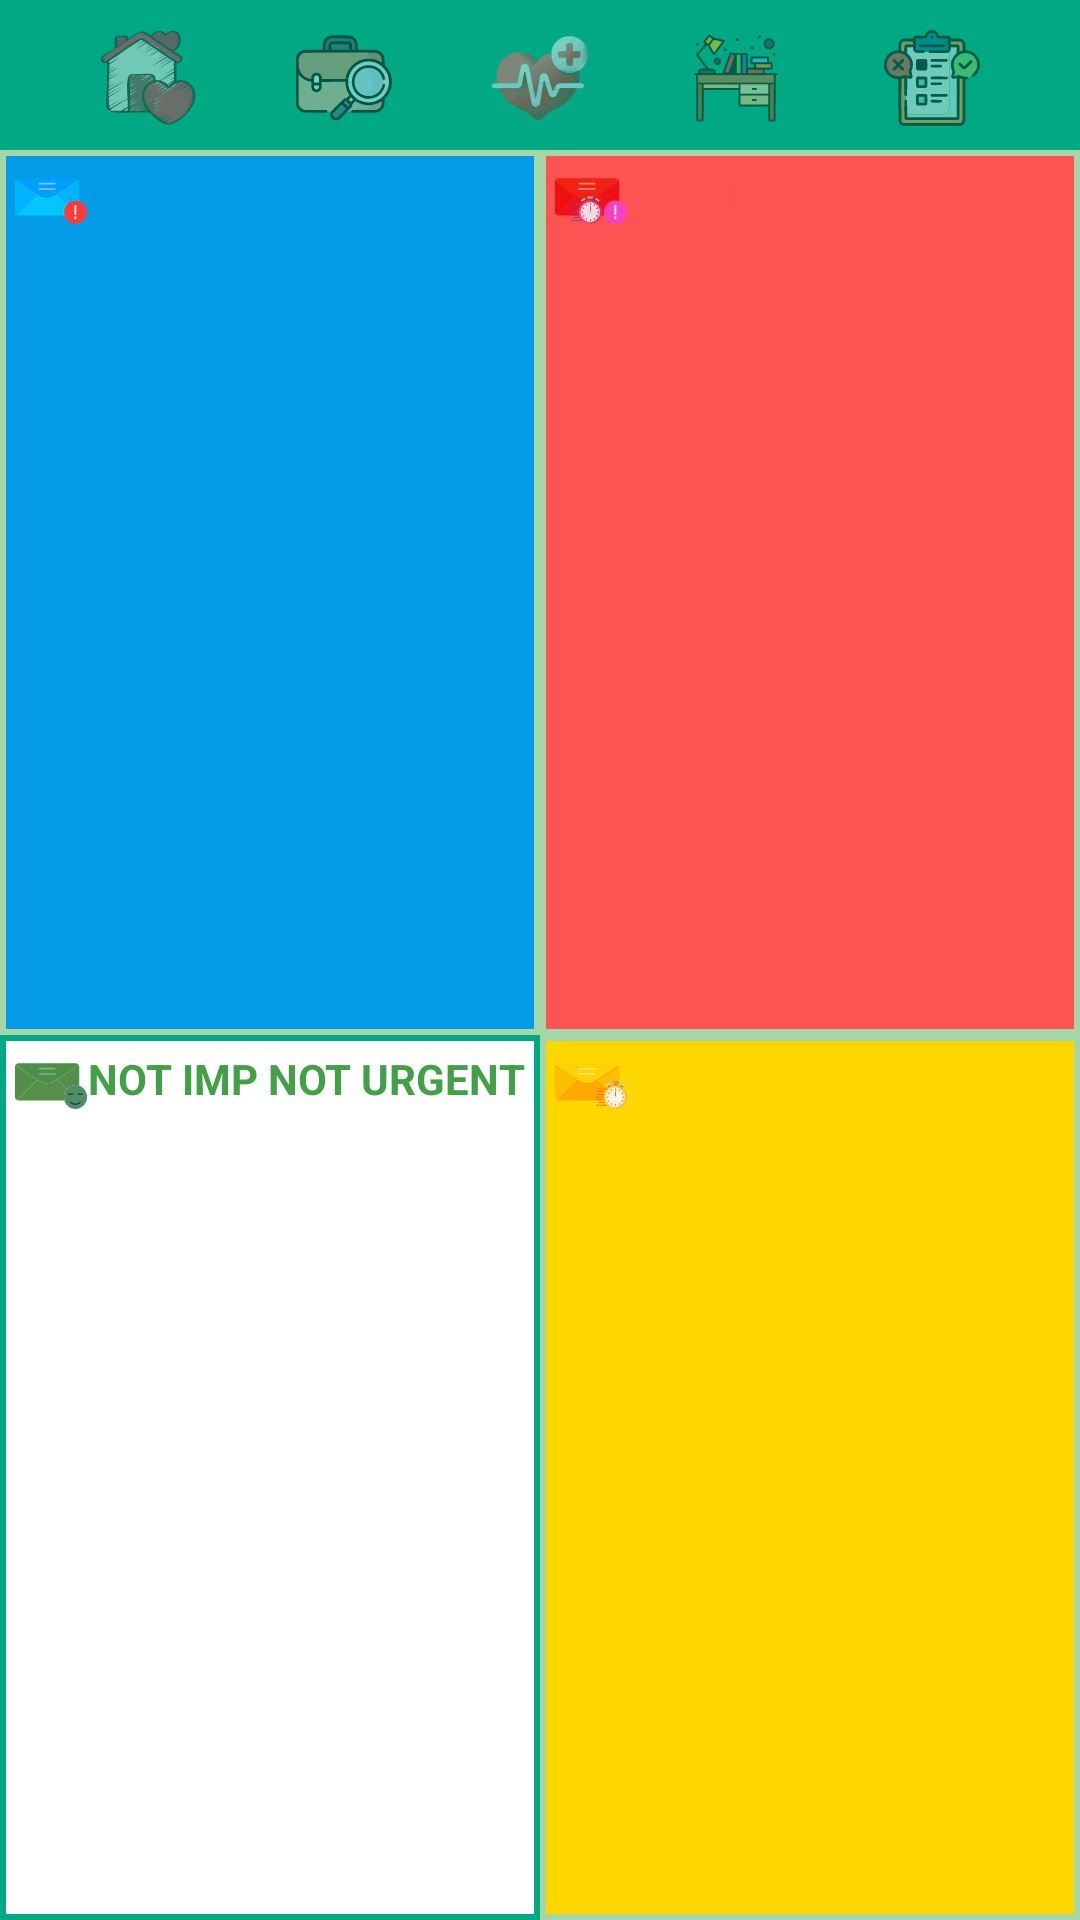

Write the Android layout XML for this screen, with the resource values it uses.
<!-- AndroidManifest.xml: application theme Theme.MyUIRoom -->
<!-- res/layout/task_for_type.xml -->
<?xml version="1.0" encoding="utf-8"?>
<androidx.constraintlayout.widget.ConstraintLayout
    xmlns:android="http://schemas.android.com/apk/res/android"
    xmlns:tools="http://schemas.android.com/tools"
    xmlns:app="http://schemas.android.com/apk/res-auto"
    android:layout_width="match_parent"
    android:layout_height="match_parent"
    tools:context=".tabs.TaskForType">



    <androidx.constraintlayout.widget.ConstraintLayout
        android:id="@+id/content"
        android:layout_width="match_parent"
        android:layout_height="70dp"
        android:background="@color/green_medium"
        app:layout_constraintEnd_toEndOf="parent"
        app:layout_constraintStart_toStartOf="parent"
        app:layout_constraintTop_toTopOf="parent">

        <androidx.appcompat.widget.AppCompatImageButton
            android:id="@+id/ib_family"
            android:layout_width="wrap_content"
            android:layout_height="wrap_content"
            app:layout_constraintTop_toTopOf="parent"
            app:layout_constraintStart_toStartOf="parent"
            app:layout_constraintEnd_toStartOf="@+id/ib_job"
            android:background="@drawable/selector_family_button"
            android:layout_marginTop="10dp"
            />
        <androidx.appcompat.widget.AppCompatImageButton
            android:id="@+id/ib_job"
            android:layout_width="wrap_content"
            android:layout_height="wrap_content"
            app:layout_constraintTop_toTopOf="parent"
            app:layout_constraintStart_toEndOf="@+id/ib_family"
            app:layout_constraintEnd_toStartOf="@+id/ib_health"
            android:background="@drawable/selector_job_button"
            android:layout_marginTop="10dp"
            />
        <androidx.appcompat.widget.AppCompatImageButton
            android:id="@+id/ib_health"
            android:layout_width="wrap_content"
            android:layout_height="wrap_content"
            app:layout_constraintTop_toTopOf="parent"
            app:layout_constraintStart_toEndOf="@+id/ib_job"
            app:layout_constraintEnd_toStartOf="@+id/ib_study"
            android:background="@drawable/selector_medical_button"
            android:layout_marginTop="10dp"
            />
        <androidx.appcompat.widget.AppCompatImageButton
            android:id="@+id/ib_study"
            android:layout_width="wrap_content"
            android:layout_height="wrap_content"
            app:layout_constraintTop_toTopOf="parent"
            app:layout_constraintStart_toEndOf="@+id/ib_health"
            app:layout_constraintEnd_toStartOf="@+id/ib_everything"
            android:background="@drawable/selector_table_button"
            android:layout_marginTop="10dp"
            />

        <androidx.appcompat.widget.AppCompatImageButton
            android:id="@+id/ib_everything"
            android:layout_width="wrap_content"
            android:layout_height="wrap_content"
            app:layout_constraintTop_toTopOf="parent"
            app:layout_constraintStart_toEndOf="@+id/ib_study"
            app:layout_constraintEnd_toEndOf="parent"
            android:background="@drawable/selector_testing_button"
            android:layout_marginTop="10dp"
            />

    </androidx.constraintlayout.widget.ConstraintLayout>

    <GridLayout
        android:id="@+id/gridLayout"
        android:layout_width="match_parent"
        android:layout_height="match_parent"
        android:rowCount="2"
        android:columnCount="2"
        android:useDefaultMargins="false"
        android:layout_marginTop="50dp">

        
        <FrameLayout
            android:layout_width="0dp"
            android:layout_height="0dp"
            android:layout_rowWeight="1"
            android:layout_columnWeight="1">



            <androidx.recyclerview.widget.RecyclerView
                android:id="@+id/important"
                android:layout_width="match_parent"
                android:layout_height="match_parent"
                android:background="@drawable/frame_blue"
                android:paddingTop="30dp" >



            </androidx.recyclerview.widget.RecyclerView>
            <androidx.appcompat.widget.AppCompatImageButton
                android:id="@+id/im_important"
                android:layout_width="wrap_content"
                android:layout_height="wrap_content"
                android:layout_marginTop="5dp"
                android:layout_marginStart="5dp"
                android:background="@drawable/urgent_blue" />

            <TextView
                android:id="@+id/tv_important"
                android:layout_width="wrap_content"
                android:layout_height="wrap_content"
                android:text="@string/important"
                android:layout_marginTop="5dp"
                android:layout_marginEnd="5dp"
                android:layout_gravity="top|end"
                android:textColor="@color/light_blue"
                android:textStyle="bold"/>


        </FrameLayout>

        
        <FrameLayout
            android:layout_width="0dp"
            android:layout_height="0dp"
            android:layout_rowWeight="1"
            android:layout_columnWeight="1">

            <androidx.recyclerview.widget.RecyclerView
                android:id="@+id/important_and_urgent"
                android:layout_width="match_parent"
                android:layout_height="match_parent"
                android:background="@drawable/frame_red"
                android:paddingTop="30dp"/>
            <androidx.appcompat.widget.AppCompatImageButton
                android:id="@+id/im_important_and_urgent"
                android:layout_width="wrap_content"
                android:layout_height="wrap_content"
                android:layout_marginTop="5dp"
                android:layout_marginStart="5dp"
                android:background="@drawable/urgent_and_important_3" />

            <TextView
                android:id="@+id/tv_important_and_urgent"
                android:layout_width="wrap_content"
                android:layout_height="wrap_content"
                android:text="@string/imp_and_urgent"
                android:layout_marginTop="5dp"
                android:layout_marginEnd="5dp"
                android:layout_gravity="top|end"
                android:textColor="@color/red"
                android:textStyle="bold"/>
        </FrameLayout>

        
        <FrameLayout
            android:layout_width="0dp"
            android:layout_height="0dp"
            android:layout_rowWeight="1"
            android:layout_columnWeight="1">
            <androidx.recyclerview.widget.RecyclerView
                android:id="@+id/not_important_and_urgent"
                android:layout_width="match_parent"
                android:layout_height="match_parent"
                android:background="@drawable/frame_green"
                android:paddingTop="30dp"
                />
            <androidx.appcompat.widget.AppCompatImageButton
                android:id="@+id/image_not_important_and_urgent"
                android:layout_width="wrap_content"
                android:layout_height="wrap_content"
                android:layout_marginTop="5dp"
                android:layout_marginStart="5dp"
                android:background="@drawable/relax_urg"/>

            <TextView
                android:id="@+id/tv_not_important_and_urgent"
                android:layout_width="wrap_content"
                android:layout_height="wrap_content"
                android:text="@string/not_imp_and_urgen"
                android:layout_marginTop="5dp"
                android:layout_marginEnd="5dp"
                android:layout_gravity="top|end"
                android:textColor="@color/green_dark"
                android:textStyle="bold"/>
        </FrameLayout>

        
        <FrameLayout
            android:layout_width="0dp"
            android:layout_height="0dp"
            android:layout_rowWeight="1"
            android:layout_columnWeight="1">
            <androidx.recyclerview.widget.RecyclerView
                android:id="@+id/urgent"
                android:layout_width="match_parent"
                android:layout_height="match_parent"
                android:background="@drawable/frame_gold"
                android:paddingTop="30dp"/>
            <androidx.appcompat.widget.AppCompatImageButton
                android:id="@+id/image_urgent"
                android:layout_width="wrap_content"
                android:layout_height="wrap_content"
                android:layout_marginTop="5dp"
                android:layout_marginStart="5dp"
                android:background="@drawable/urgent_urg"/>

            <TextView
                android:id="@+id/tv_urgent"
                android:layout_width="wrap_content"
                android:layout_height="wrap_content"
                android:layout_gravity="top|end"
                android:layout_marginTop="5dp"
                android:layout_marginEnd="5dp"
                android:text="@string/urgent"
                android:textColor="@color/gold"
                android:textStyle="bold" />
        </FrameLayout>

    </GridLayout>

    <View
        android:id="@+id/buttonAddTask"
        android:layout_width="30dp"
        android:layout_height="30dp"
        android:background="@drawable/add_circle"
        app:layout_constraintBottom_toBottomOf="@id/gridLayout"
        app:layout_constraintEnd_toEndOf="@id/gridLayout"
        app:layout_constraintHeight_default="percent"
        app:layout_constraintHeight_percent="0.1"
        app:layout_constraintHorizontal_bias="0.5"
        app:layout_constraintStart_toStartOf="@id/gridLayout"
        app:layout_constraintTop_toTopOf="@id/gridLayout"
        app:layout_constraintVertical_bias="0.5"
        app:layout_constraintWidth_default="percent"
        app:layout_constraintWidth_percent="0.1"
        android:text="@string/add_task_plus" />

    <com.airbnb.lottie.LottieAnimationView
        android:id="@+id/la_anim_done"
        android:layout_width="150dp"
        android:layout_height="150dp"
        app:lottie_rawRes="@raw/done_2"
        app:layout_constraintBottom_toBottomOf="@id/gridLayout"
        app:layout_constraintEnd_toEndOf="@id/gridLayout"
        app:layout_constraintStart_toStartOf="@id/gridLayout"
        app:layout_constraintTop_toTopOf="@id/gridLayout"
        android:visibility="gone"/>




</androidx.constraintlayout.widget.ConstraintLayout>
<!-- resources referenced by this layout -->
<resources>
  <color name="gold">#FFD700</color>
  <color name="green_dark">#43A047</color>
  <color name="green_medium">#00A884</color>
  <color name="light_blue">#039BE5</color>
  <color name="red">#FF5252</color>
  <!-- drawable frame_blue (drawable) -->
  <?xml version="1.0" encoding="utf-8"?>
  <shape xmlns:android="http://schemas.android.com/apk/res/android"
      android:shape="rectangle">
      <stroke android:width="2dp" android:color="@color/green"/>
      <solid android:color="@color/light_blue"/>
  </shape>
  <!-- drawable frame_gold (drawable) -->
  <?xml version="1.0" encoding="utf-8"?>
  <shape xmlns:android="http://schemas.android.com/apk/res/android"
      android:shape="rectangle">
      <stroke android:width="2dp" android:color="@color/green"/>
      <solid android:color="@color/gold"/>
  </shape>
  <!-- drawable frame_green (drawable) -->
  <?xml version="1.0" encoding="utf-8"?>
  <shape xmlns:android="http://schemas.android.com/apk/res/android"
      android:shape="rectangle">
      <stroke android:width="2dp" android:color="@color/green_medium"/>
      <solid android:color="@color/white"/>
  </shape>
  <!-- drawable frame_red (drawable) -->
  <?xml version="1.0" encoding="utf-8"?>
  <shape xmlns:android="http://schemas.android.com/apk/res/android"
      android:shape="rectangle">
      <stroke android:width="2dp" android:color="@color/green"/>
      <solid android:color="@color/red"/>
  </shape>
  <!-- drawable relax_urg: vector/xml drawable (drawable, 3525 chars, omitted) -->
  <!-- drawable selector_family_button (drawable) -->
  <selector xmlns:android="http://schemas.android.com/apk/res/android">
      <item android:drawable="@drawable/happy_house_dark" android:state_selected="true"/>
      <item android:drawable="@drawable/happy_house_2"/>
  </selector>
  <!-- drawable selector_job_button (drawable) -->
  <selector xmlns:android="http://schemas.android.com/apk/res/android">
      <item android:drawable="@drawable/job_seeker_dark" android:state_selected="true"/>
      <item android:drawable="@drawable/job_seeker_2"/>
  </selector>
  <!-- drawable selector_medical_button (drawable) -->
  <selector xmlns:android="http://schemas.android.com/apk/res/android">
      <item android:drawable="@drawable/medical_check_dark" android:state_selected="true"/>
      <item android:drawable="@drawable/medical_check_2"/>
  </selector>
  <!-- drawable selector_table_button (drawable) -->
  <selector xmlns:android="http://schemas.android.com/apk/res/android">
      <item android:drawable="@drawable/table_dark" android:state_selected="true"/>
      <item android:drawable="@drawable/table_2"/>
  </selector>
  <!-- drawable selector_testing_button (drawable) -->
  <selector xmlns:android="http://schemas.android.com/apk/res/android">
      <item android:drawable="@drawable/testing_dark" android:state_selected="true"/>
      <item android:drawable="@drawable/testing_2"/>
  </selector>
  <string name="add_task_plus">+</string>
  <string name="imp_and_urgent">IMP AND URGENT</string>
  <string name="important">IMPORTANT</string>
  <string name="not_imp_and_urgen">NOT IMP NOT URGENT</string>
  <string name="urgent">URGENT</string>
  <style name="Theme.MyUIRoom" parent="Theme.MaterialComponents.DayNight.NoActionBar">
          
          <item name="colorPrimary">@color/green_medium</item>
          <item name="colorPrimaryVariant">@color/green_medium</item>
          <item name="colorOnPrimary">@color/white</item>
          
          <item name="colorSecondary">@color/teal_200</item>
          <item name="colorSecondaryVariant">@color/teal_700</item>
          <item name="colorOnSecondary">@color/black</item>
          
          <item name="android:statusBarColor" tools:targetApi="l">?attr/colorPrimaryVariant</item>
          
      </style>
  <color name="green">#A5D6A7</color>
  <color name="white">#FFFFFFFF</color>
  <!-- drawable table_2: vector/xml drawable (drawable, 11162 chars, omitted) -->
  <color name="teal_200">#FF03DAC5</color>
  <color name="teal_700">#FF018786</color>
  <color name="black">#FF000000</color>
</resources>
